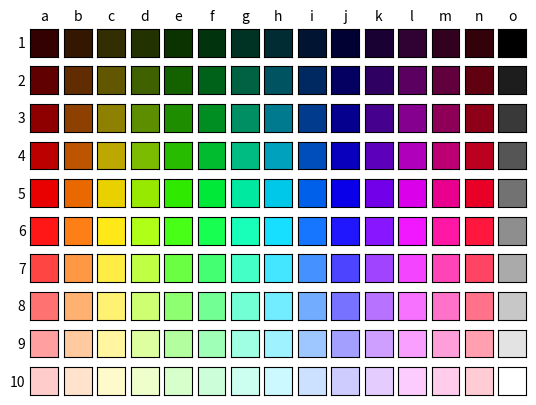

Generate this figure with matplotlib: (Note: this script raises an exception after producing the figure.)
"""generates a color-chart used for data collection"""

# == imports ==
import string
import matplotlib.pyplot as plt
import numpy as np

# == functions ==
 
# converts hsl to rgb
def hsl_to_rgb(h: 'hue', s: 'saturation', l: 'lightness') -> '[r,g,b]': 
    # h∈[0,365], s∈[0,1], l∈[0,1]
    # returns rgb conversion where r, g, b ∈ [0,255]
    r, g, b = 0, 0, 0
    
    c = (1-abs(2*l-1))*s #chroma
    hp = h/60
    x = c * (1-abs(hp%2-1))
    m = l - 0.5*c
    
    if 0 <= hp <= 1:
        r, g, b = c, x, 0
    elif 1 < hp <= 2:
        r, g, b = x, c, 0
    elif 2 < hp <= 3:
        r, g, b = 0, c, x
    elif 3 < hp <= 4:
        r, g, b = 0, x, c
    elif 4 < hp <= 5:
        r, g, b = x, 0, c
    elif 5 < hp < 6:
        r, g, b = c, 0, x
    
    rgb = (np.array([r,g,b])+m)*255
    return np.ceil(rgb).astype(int)

# display a grid of colors using mpl subplots
# originally designed for a jupyter notebook 
def plot_colors(colors: '[[r,g,b]]', grid:'(rows,cols)' = (1,1), axis = True, save_path=None):
    
    # if single cell 
    if grid == (1,1):
        plt.imshow([[colors[0]]])
        plt.axis('off')
        
    else:
        # assumed rows*cols == len(colors)
        i = 0
        nrows, ncols = grid
        fig, axs = plt.subplots(nrows, ncols)
        col_labels = list(string.ascii_lowercase)
        row_labels = list(range(1,nrows+1))
        
        # if single col or row
        if nrows == 1 or ncols == 1: 
            nimgs = ncols if nrows == 1 else nrows
            for imgx in range(nimgs):
                axs[imgx].imshow([[colors[i]]])
                if not axis: axs[imgx].axis('off')
                i += 1
        else:
            for rowx in range(nrows):
                for colx in range(ncols):
                    ax = axs[rowx,colx]
                    ax.imshow([[colors[i]]])
                    
                    if not axis: ax.axis('off')
                    else: 
                        ax.tick_params(axis='both', which='both',length=0)
                        ax.set_xticks([0])
                        ax.set_yticks([0])
                        
                        if rowx != 0:
                            ax.set_xticklabels([])
                        else:
                            ax.xaxis.tick_top()
                            ax.set_xticklabels([col_labels[colx]])
                            
                        if colx != 0:
                            ax.set_yticklabels([])
                        else:
                            ax.set_yticklabels([row_labels[rowx]])                
                    i += 1

    fig.patch.set_facecolor('white')           
    if save_path: plt.savefig(save_path, dpi=300)
    plt.show()

# == main ==
main_colors = []
ncols = 15 #14 color cols & 1 gray-scale col
nrows = 10
hue = np.linspace(0,350, num = ncols-1) # red - magenta/pink
light = np.linspace(0.1,0.9, num = nrows)

# main colors
for l in light:
    for h in hue:
        main_colors.append(hsl_to_rgb(h,1,l))

# gray-scale column
gray = []
for l in np.linspace(0,1, num = nrows):
    gray.append(hsl_to_rgb(0,0,l))

# concatenate
# note: colors is a 1d item array
colors = []
i = 0
for rowx in range(nrows):
    for colx in range(ncols):
        if colx == ncols-1:
            colors.append(gray[rowx])
        else: 
            colors.append(main_colors[i])
            i += 1

plot_colors(colors,(nrows,ncols),save_path='graphs/color_chart')
